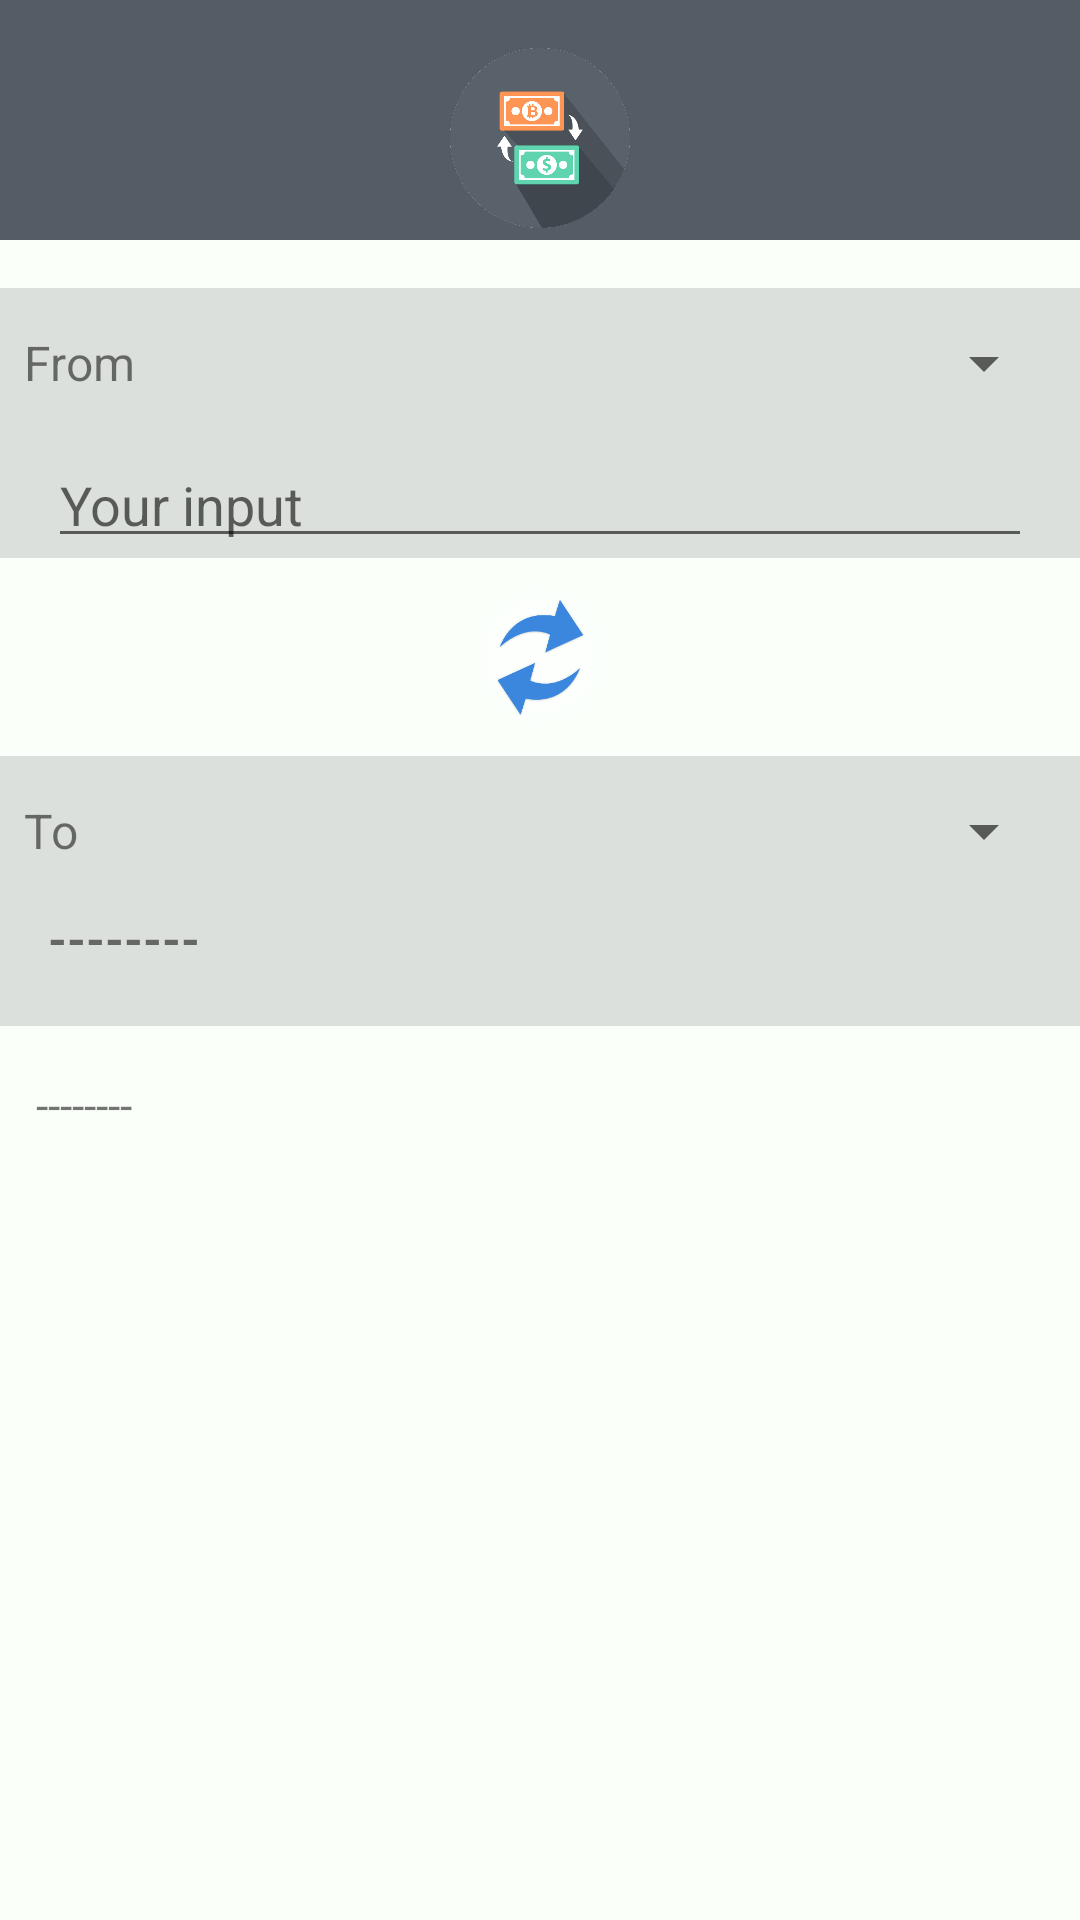

This screen was rendered from an Android layout file. Write that file and the resources it references.
<!-- AndroidManifest.xml: application theme AppTheme -->
<!-- res/layout/activity_curr_conv.xml -->
<?xml version="1.0" encoding="utf-8"?>
<LinearLayout xmlns:android="http://schemas.android.com/apk/res/android"
    xmlns:app="http://schemas.android.com/apk/res-auto"
    xmlns:tools="http://schemas.android.com/tools"
    android:layout_width="match_parent"
    android:layout_height="match_parent"
    android:background="#FAFFFA"
    android:orientation="vertical"
    tools:context=".CurrConv">

    <ImageView
        android:id="@+id/imageView"
        android:layout_width="match_parent"
        android:layout_height="80dp"
        android:background="#545C65"
        android:paddingTop="16dp"
        android:paddingBottom="4dp"
        app:srcCompat="@drawable/currency" />

    <LinearLayout
        android:layout_width="match_parent"
        android:layout_height="50dp"
        android:layout_marginTop="16dp"
        android:background="#33646464"
        android:gravity="center_vertical"
        android:orientation="horizontal"
        android:paddingLeft="8dp"
        android:paddingRight="8dp">

        <TextView
            android:id="@+id/fromText"
            android:layout_width="50sp"
            android:layout_height="wrap_content"
            android:layout_weight="0"
            android:text="@string/from"
            android:textSize="16sp" />

        <Spinner
            android:id="@+id/fromSpinner"
            android:layout_width="wrap_content"
            android:layout_height="wrap_content"
            android:layout_weight="1" />

    </LinearLayout>

    <LinearLayout
        android:layout_width="match_parent"
        android:layout_height="40dp"
        android:background="#33646464"
        android:orientation="horizontal">

        <EditText
            android:id="@+id/userInp"
            android:layout_width="match_parent"
            android:layout_height="wrap_content"
            android:layout_marginLeft="16dp"
            android:layout_marginRight="16dp"
            android:layout_weight="0"
            android:ems="10"
            android:hint="@string/yourinp"
            android:inputType="numberSigned|numberDecimal" />
    </LinearLayout>

    <ImageView
        android:id="@+id/convImg"
        android:layout_width="50dp"
        android:layout_height="50dp"
        android:layout_gravity="center_horizontal"
        android:layout_marginTop="8dp"
        android:layout_marginBottom="8dp"
        app:srcCompat="@drawable/conv" />

    <LinearLayout
        android:layout_width="match_parent"
        android:layout_height="50dp"
        android:layout_weight="0"
        android:background="#33646464"
        android:gravity="center_vertical"
        android:orientation="horizontal"
        android:paddingLeft="8dp"
        android:paddingRight="8dp">

        <TextView
            android:id="@+id/toText"
            android:layout_width="50sp"
            android:layout_height="wrap_content"
            android:layout_weight="0"
            android:text="@string/to"
            android:textSize="16sp" />

        <Spinner
            android:id="@+id/toSpinner"
            android:layout_width="wrap_content"
            android:layout_height="wrap_content"
            android:layout_weight="1" />

    </LinearLayout>

    <LinearLayout
        android:layout_width="match_parent"
        android:layout_height="40dp"
        android:background="#33646464"
        android:orientation="horizontal">

        <TextView
            android:id="@+id/outText"
            android:layout_width="match_parent"
            android:layout_height="wrap_content"
            android:layout_marginLeft="16dp"
            android:layout_marginBottom="8dp"
            android:layout_weight="0"
            android:text="@string/nullText"
            android:textSize="16sp"
            android:textStyle="bold" />
    </LinearLayout>

    <ScrollView
        android:layout_width="match_parent"
        android:layout_height="match_parent">

        <LinearLayout
            android:layout_width="match_parent"
            android:layout_height="wrap_content"
            android:orientation="vertical">

            <TextView
                android:id="@+id/others"
                android:layout_width="match_parent"
                android:layout_height="wrap_content"
                android:layout_marginTop="16dp"
                android:paddingLeft="12dp"
                android:paddingRight="12dp"
                android:text="@string/nullText"
                android:textSize="15sp" />
        </LinearLayout>
    </ScrollView>

</LinearLayout>
<!-- resources referenced by this layout -->
<resources>
  <!-- drawable conv: png bitmap (drawable, 20158 bytes) -->
  <!-- drawable currency: png bitmap (drawable, 151242 bytes) -->
  <string name="from">From </string>
  <string name="nullText">--------</string>
  <string name="to">To </string>
  <string name="yourinp">Your input</string>
  <style name="AppTheme" parent="Theme.AppCompat.Light.NoActionBar">
          
          <item name="colorPrimary">@color/colorPrimary</item>
          <item name="colorPrimaryDark">@color/colorPrimaryDark</item>
          <item name="colorAccent">@color/colorAccent</item>
      </style>
  <color name="colorPrimary">#008577</color>
  <color name="colorPrimaryDark">#696969</color>
  <color name="colorAccent">#D81B60</color>
</resources>
